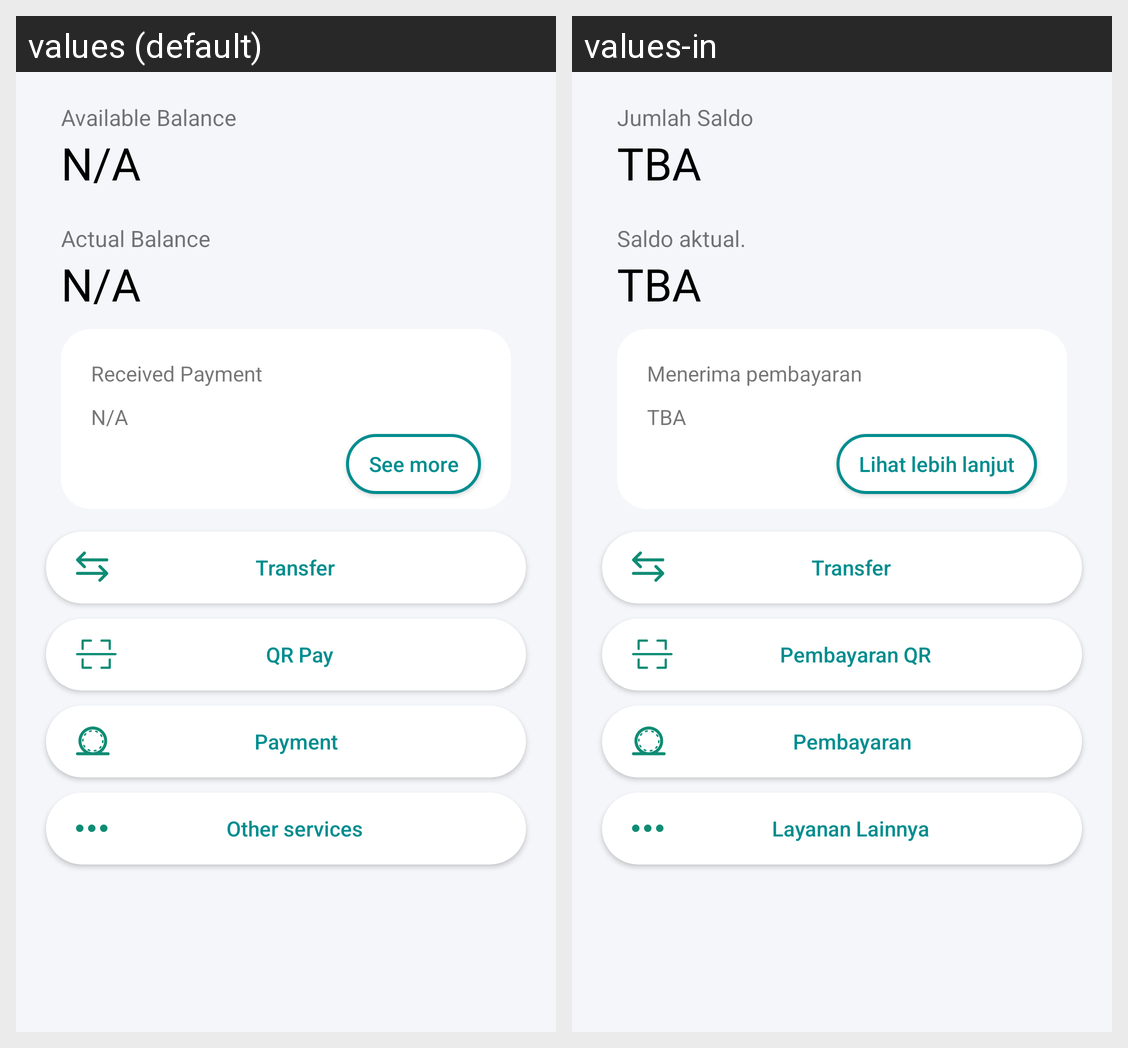

The Android screen above is rendered under two locales of the same app. Produce the string resources it draws, with the default and per-locale values.
Android screen res/layout/home_layout.xml rendered under 2 locales, left to right: values (default), values-in. Device: Nexus 5 (rendered at 1080×1920; each locale shown at half size, 540×960, under a caption strip naming it); theme AppTheme.
Strings drawn on this screen, with the default value and each locale's value (text and hints the layout hard-codes, and strings that could not be matched under every locale, appear in the picture but are not listed):

available_balance
  values: Available Balance
  values-in: Jumlah Saldo

na
  values: N/A
  values-in: TBA

actual_Balance
  values: Actual Balance
  values-in: Saldo aktual.

transfer
  values: Transfer
  values-in: Transfer

qr_pay
  values: QR Pay
  values-in: Pembayaran QR

Payment
  values: Payment
  values-in: Pembayaran

other_services
  values: Other services
  values-in: Layanan Lainnya

received_payment
  values: Received Payment
  values-in: Menerima pembayaran

see_more
  values: See more
  values-in: Lihat lebih lanjut
